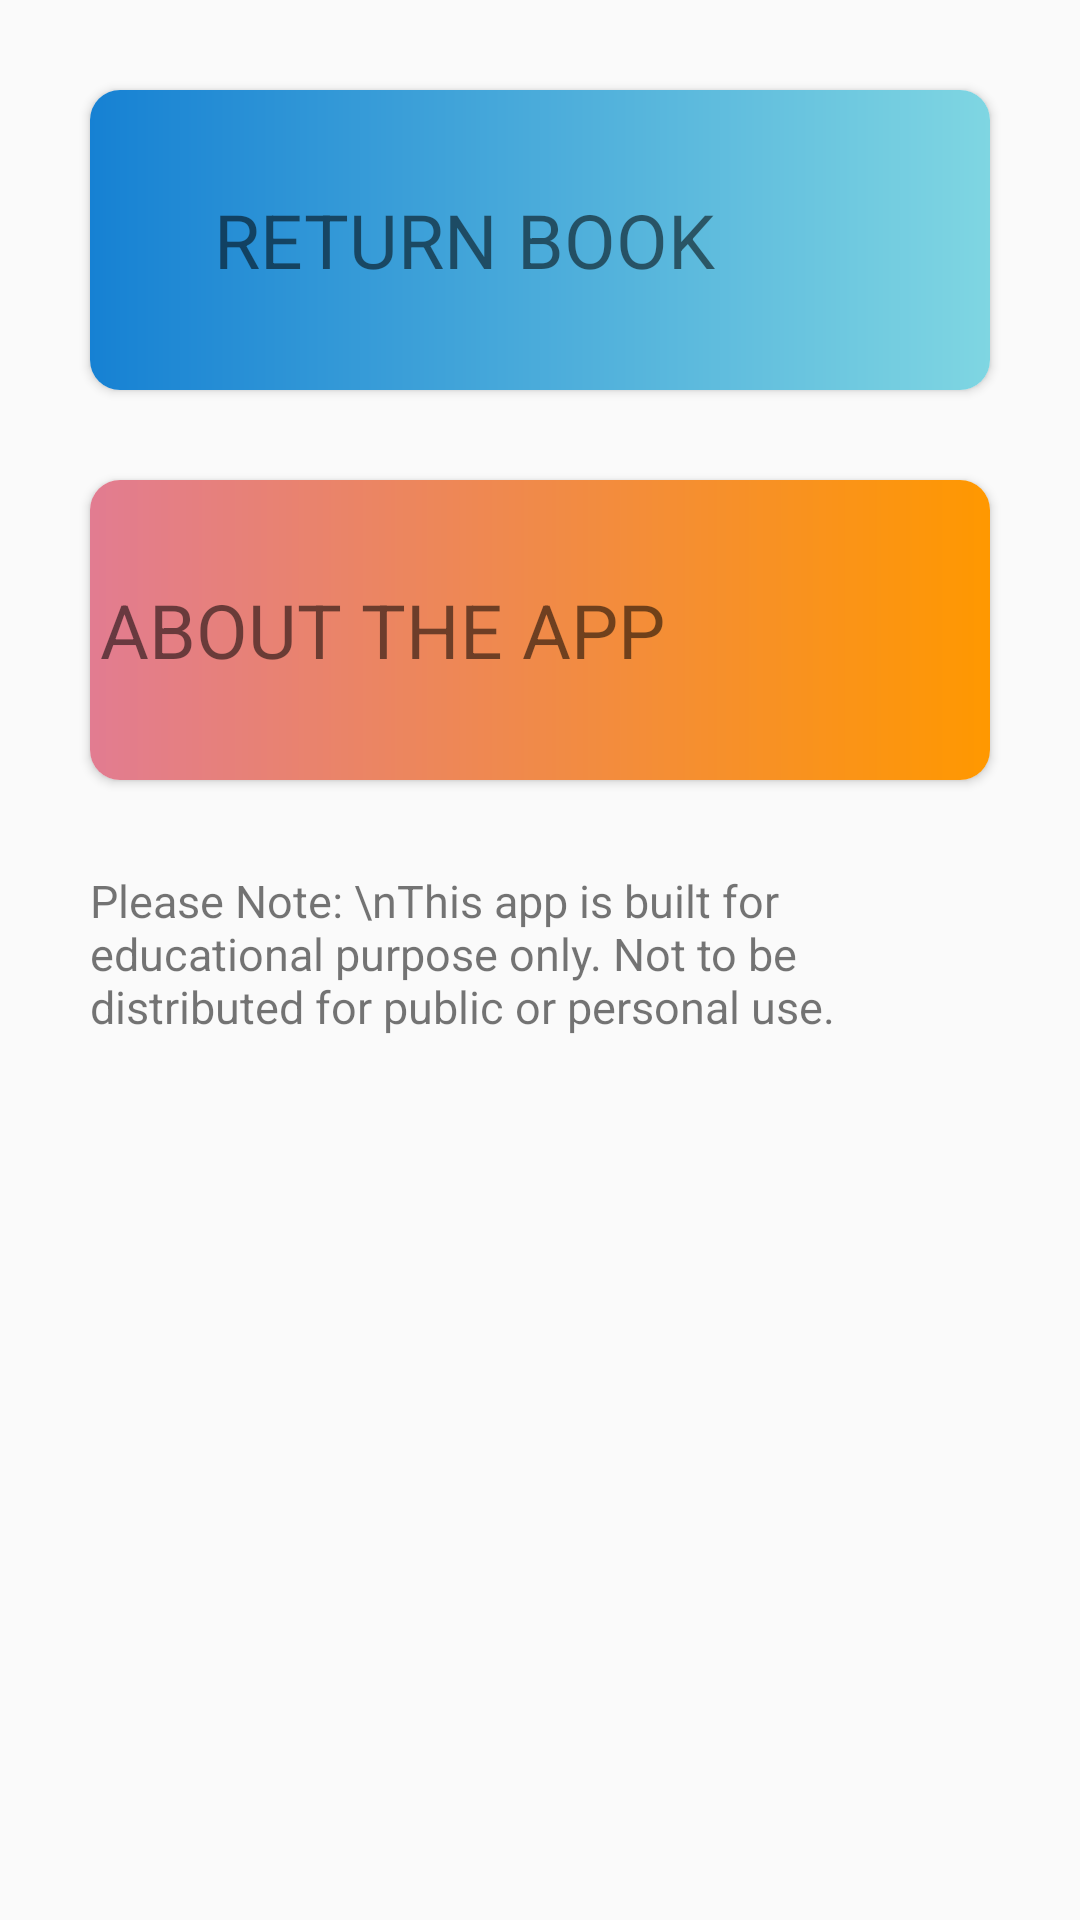

Layout XML and referenced resources for this Android screen:
<!-- AndroidManifest.xml: application theme AppTheme.NoActionBar -->
<!-- res/layout/fragment_home.xml -->
<?xml version="1.0" encoding="utf-8"?>
<RelativeLayout xmlns:android="http://schemas.android.com/apk/res/android"
    xmlns:tools="http://schemas.android.com/tools"
    android:layout_width="match_parent"
    android:layout_height="match_parent"
    xmlns:app="http://schemas.android.com/apk/res-auto"
    tools:context=".HomeFragment">

    <androidx.cardview.widget.CardView
        android:id="@+id/returnbookcard"
        android:layout_width="match_parent"
        android:layout_height="100dp"
        app:cardCornerRadius="10dp"
        android:layout_marginTop="50dp"
        android:layout_margin="30dp">

        <LinearLayout
            android:layout_width="match_parent"
            android:layout_height="match_parent"
            android:orientation="horizontal"
            android:gravity="center"
            android:background="@drawable/profile_bk">

            <TextView
                android:layout_width="wrap_content"
                android:layout_height="wrap_content"
                android:text="RETURN BOOK"
                android:layout_marginEnd="50dp"
                android:textSize="25sp"/>

            <ImageView
                android:layout_width="wrap_content"
                android:layout_height="wrap_content"
                android:layout_gravity="center"
                android:src="@drawable/ic_mobile" />

        </LinearLayout>
    </androidx.cardview.widget.CardView>


    <androidx.cardview.widget.CardView
        android:id="@+id/aboutappcard"
        android:layout_below="@+id/returnbookcard"
        android:layout_width="match_parent"
        android:layout_marginTop="0dp"
        android:layout_marginLeft="30dp"
        android:layout_marginRight="30dp"
        app:cardCornerRadius="10dp"
        android:gravity="center"
        android:layout_height="100dp">

        <LinearLayout
            android:layout_width="match_parent"
            android:layout_height="match_parent"
            android:orientation="horizontal"
            android:gravity="center"
            android:background="@drawable/profile_bk_2">

            <TextView
                android:layout_width="wrap_content"
                android:layout_height="wrap_content"
                android:text="ABOUT THE APP"
                android:layout_marginEnd="50dp"
                android:textSize="25sp"/>

            <ImageView
                android:layout_width="55dp"
                android:layout_height="56dp"
                android:layout_gravity="center"
                android:src="@drawable/ilogo" />




        </LinearLayout>

    </androidx.cardview.widget.CardView>






    <TextView
        android:layout_width="match_parent"
        android:layout_height="wrap_content"
        android:layout_below="@id/aboutappcard"
        android:text="Please Note: \nThis app is built for educational purpose only. Not to be distributed for public or personal use."
        android:textSize="15sp"
        android:layout_margin="30dp"/>

</RelativeLayout>
<!-- resources referenced by this layout -->
<resources>
  <!-- drawable profile_bk (drawable-v24) -->
  <?xml version="1.0" encoding="utf-8"?>
  <shape xmlns:android="http://schemas.android.com/apk/res/android">
      <gradient
          android:startColor="#1681D3"
          android:endColor="#7FD6E2"
          />
  </shape>
  <!-- drawable profile_bk_2 (drawable-v24) -->
  <?xml version="1.0" encoding="utf-8"?>
  <shape xmlns:android="http://schemas.android.com/apk/res/android">
      <gradient
          android:startColor="#E27C91"
          android:endColor="#FF9800"
          />
  </shape>
  <style name="AppTheme.NoActionBar">
          <item name="windowActionBar">false</item>
          <item name="windowNoTitle">true</item>
      </style>
</resources>
